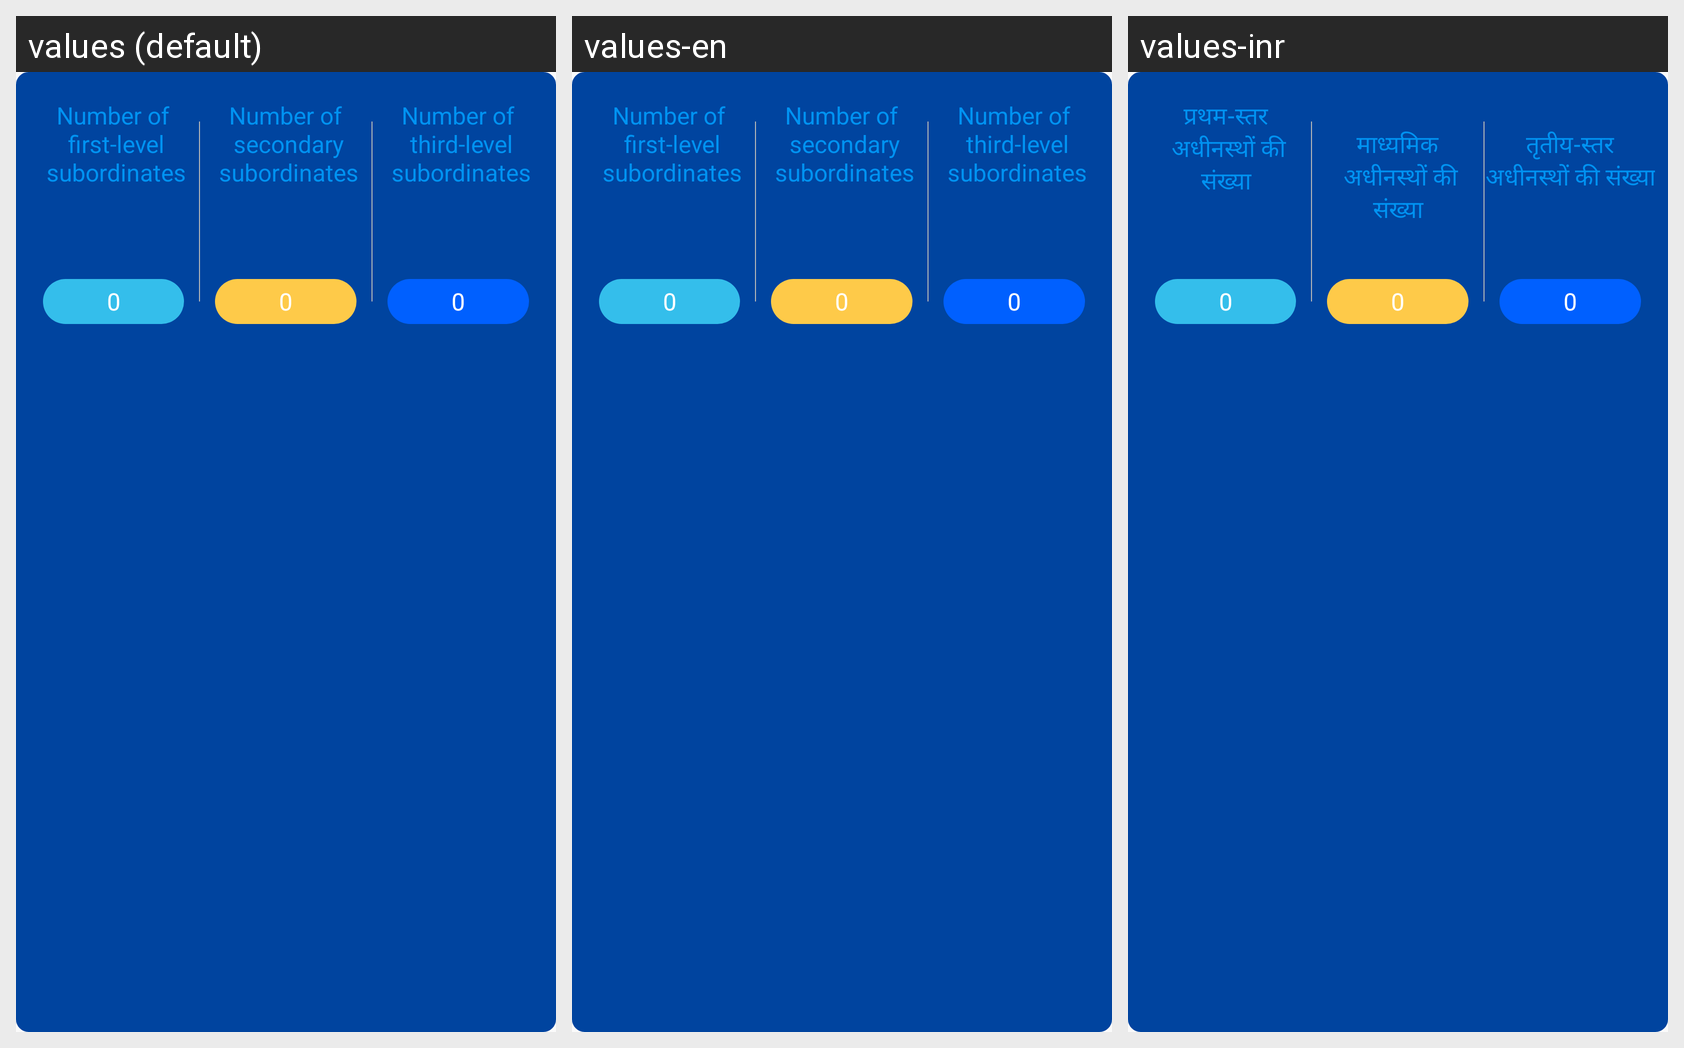

This grid shows one Android layout under several languages. Give, for every string resource on the screen, its name, the default text and each shown locale's text.
Android screen res/layout/include_myteam_021.xml rendered under 3 locales, left to right: values (default), values-en, values-inr. Device: Nexus 5 (rendered at 1080×1920; each locale shown at half size, 540×960, under a caption strip naming it); theme AppTheme.
Strings drawn on this screen, with the default value and each locale's value (text and hints the layout hard-codes, and strings that could not be matched under every locale, appear in the picture but are not listed):

str_myteam04_1
  values: Number of
       first-level
       subordinates
  values-en: Number of
       first-level
       subordinates
  values-inr: प्रथम-स्तर
       अधीनस्थों की संख्या

str_myteam04_2
  values: Number of
       secondary
       subordinates
  values-en: Number of
       secondary
       subordinates
  values-inr: 
      माध्यमिक
       अधीनस्थों की संख्या

str_myteam04_3
  values: Number of
       third-level
       subordinates
  values-en: Number of
       third-level
       subordinates
  values-inr: 
      तृतीय-स्तर
      अधीनस्थों की संख्या
